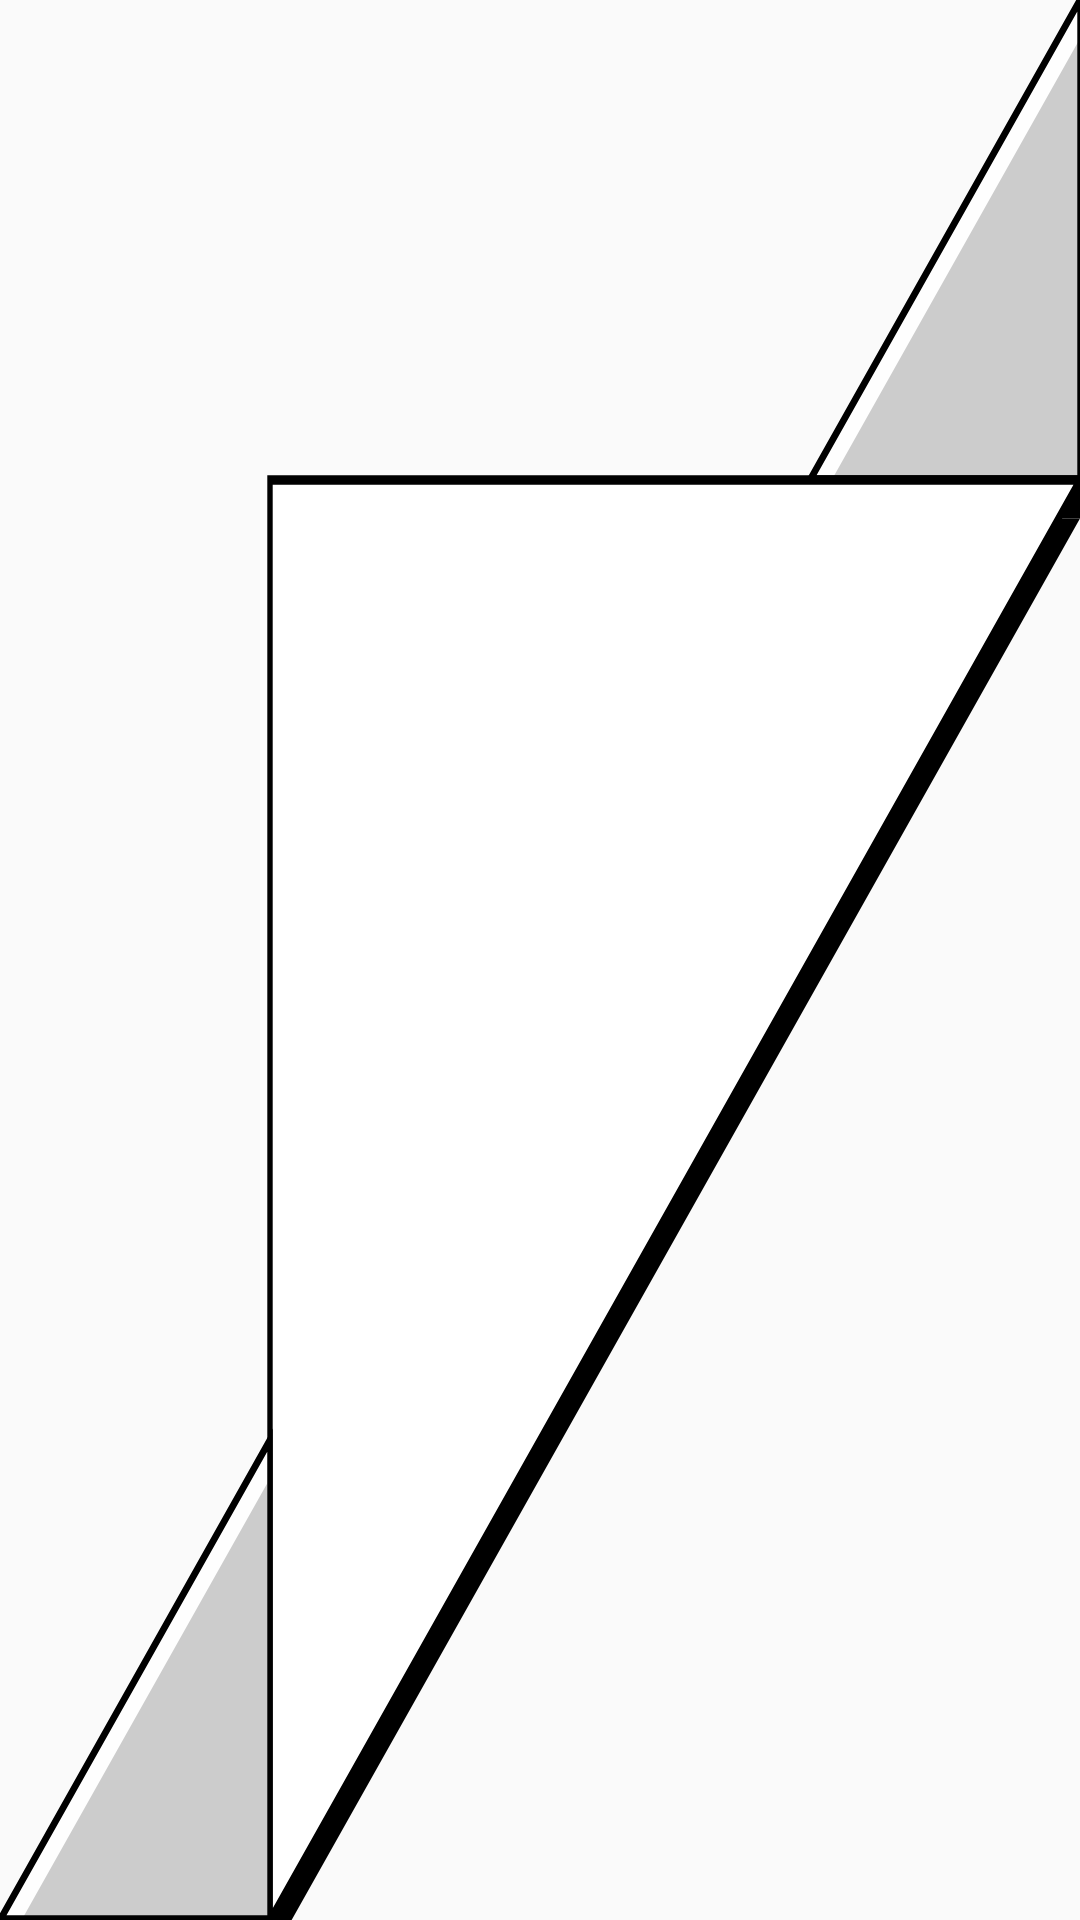

Produce the Android XML layout that renders to this screen, including the resource entries it uses.
<!-- AndroidManifest.xml: application theme AppTheme -->
<!-- res/layout/testfold.xml -->
<?xml version="1.0" encoding="utf-8"?>
<RelativeLayout    xmlns:android="http://schemas.android.com/apk/res/android"
    xmlns:app="http://schemas.android.com/apk/res-auto"
    android:layout_width="match_parent"
    android:layout_height="match_parent"
    android:clipChildren="false"
    android:background="@drawable/fullfold"
    android:layout_centerInParent="true">


    <GridView xmlns:android="http://schemas.android.com/apk/res/android"
        android:id="@+id/grid"
        android:layout_width="wrap_content"
        android:layout_height="wrap_content"
        android:columnWidth="85dp"
        android:numColumns="4"
        android:verticalSpacing="10dp"
        android:horizontalSpacing="10dp"
        android:paddingTop="100dp"
        android:paddingLeft="90dp"
        android:stretchMode="columnWidth"
        android:gravity="center"

        />

</RelativeLayout>
<!-- resources referenced by this layout -->
<resources>
  <!-- drawable fullfold: vector/xml drawable (drawable, 2149 chars, omitted) -->
  <style name="AppTheme" parent="Theme.AppCompat.Light.NoActionBar">
          
          <item name="colorPrimary">@color/colorPrimary</item>
          <item name="colorPrimaryDark">@color/colorPrimaryDark</item>
          <item name="colorAccent">@color/colorAccent</item>
  
      </style>
  <color name="colorPrimary">#008577</color>
  <color name="colorPrimaryDark">#00574B</color>
  <color name="colorAccent">#D81B60</color>
</resources>
